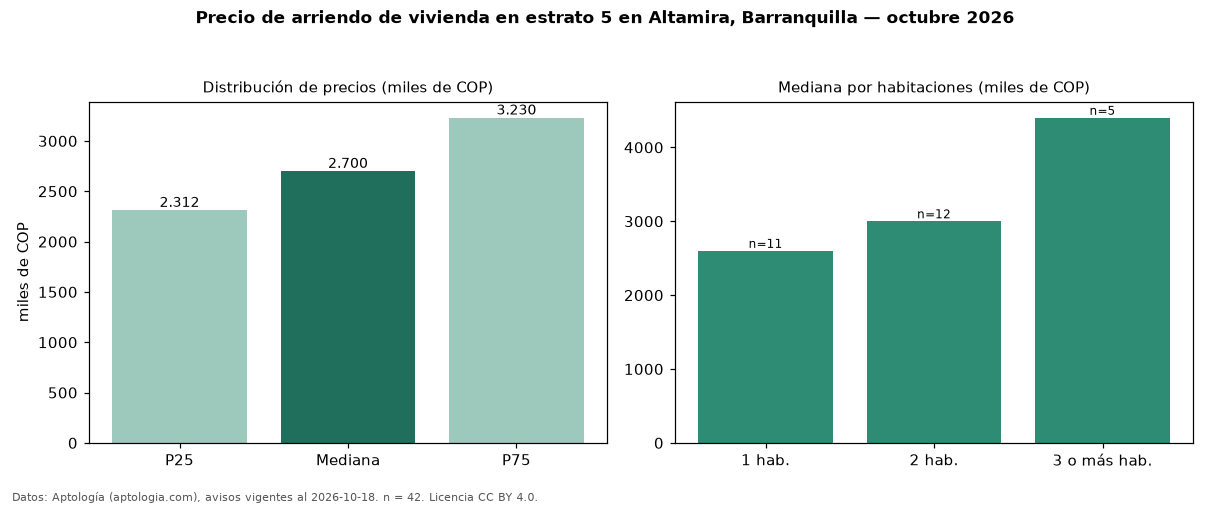

The data file committed next to this chart (first rows):
seccion, metrica, valor, moneda, n
precio, p25, 2312500, COP, 42
precio, mediana, 2700000, COP, 42
precio, p75, 3230000, COP, 42
precio, minimo, 1558650, COP, 42
precio, maximo, 20000000, COP, 42
m2, mediana_precio_m2, 42962, COP, 42
m2, area_mediana_m2, 70.0, m2, 42
admin, mediana_admin_mes, 384700, COP, 15
banos, mediana_banos, 2.0, , 
parqueadero, pct_con_parqueadero, 97.6, %, 41
estrato, estrato_mas_frecuente, 5, , 42
habitaciones, 1, 2600000, COP, 11
habitaciones, 2, 3000000, COP, 12
habitaciones, 3+, 4400000, COP, 5
fuente, fecha_datos, 2026-10-18, , 
fuente, atribucion, https://www.aptologia.com/arriendo/barra…, , 
fuente, licencia, CC BY 4.0, , 
